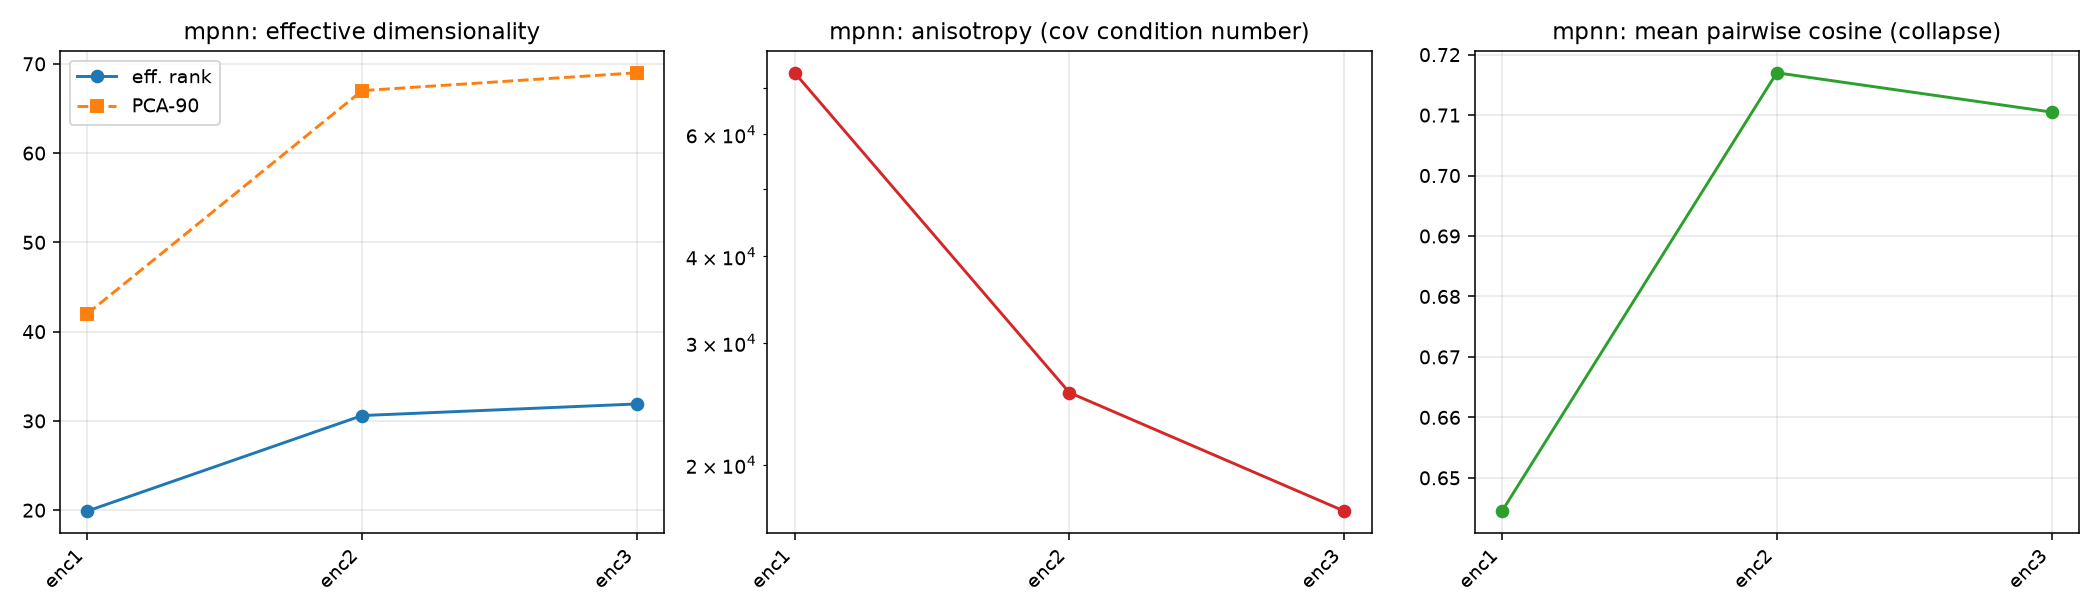

Data behind this chart, as committed beside it:
layer, mean_cosine, cond_number, pca90, eff_rank
enc1, 0.6445, 73614, 42, 19.9
enc2, 0.717, 25423, 67, 30.6
enc3, 0.7105, 17147, 69, 31.9
